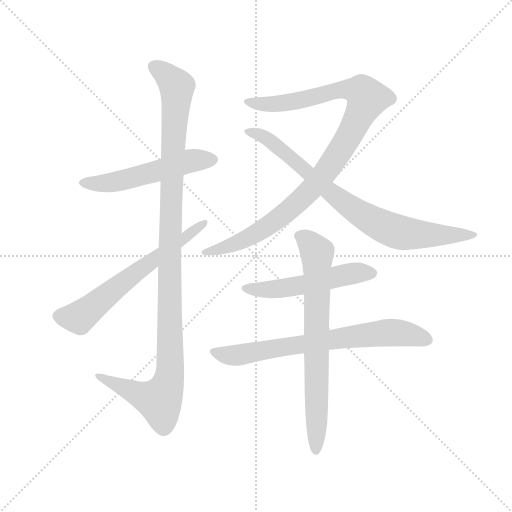
t = 0.00 s
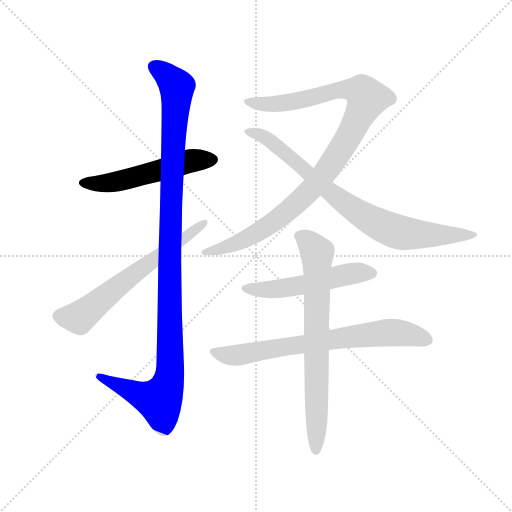
t = 1.47 s
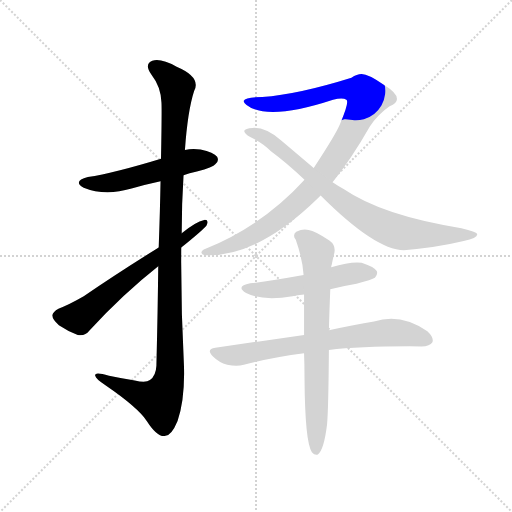
t = 2.95 s
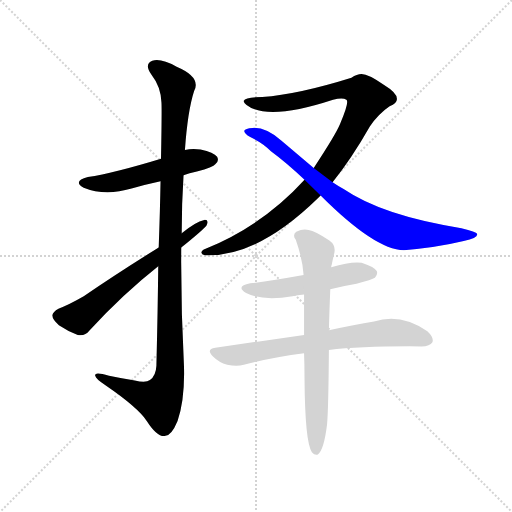
t = 4.42 s
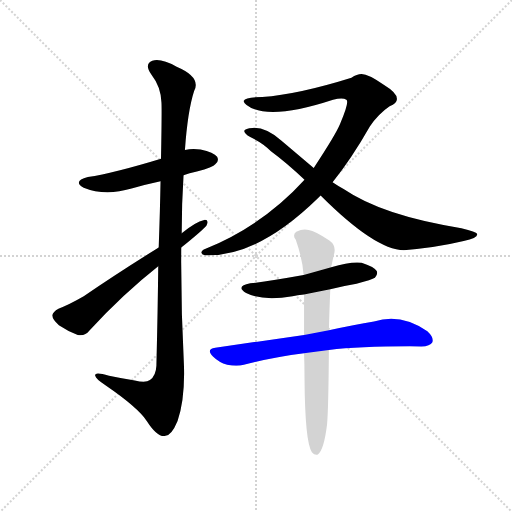
t = 5.89 s
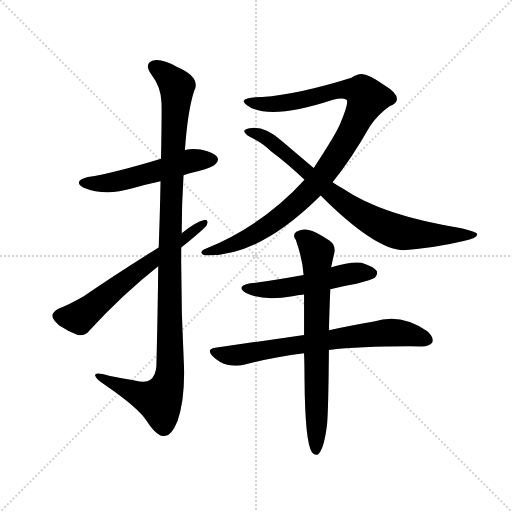
t = 7.37 s

The animated SVG that drew these frames (rendered in a browser with its animation timeline set to each time). Animation: 8 CSS @keyframes rules; one cycle of 7.37 s.

<svg version="1.1" viewBox="0 0 1024 1024" xmlns="http://www.w3.org/2000/svg">
  <g stroke="lightgray" stroke-dasharray="1,1" stroke-width="1" transform="scale(4, 4)">
    <line x1="0" y1="0" x2="256" y2="256"></line>
    <line x1="256" y1="0" x2="0" y2="256"></line>
    <line x1="128" y1="0" x2="128" y2="256"></line>
    <line x1="0" y1="128" x2="256" y2="128"></line>
  </g>
  <g transform="scale(0.92, -0.92) translate(60, -850)">
    <style type="text/css">
      
        @keyframes keyframes0 {
          from {
            stroke: blue;
            stroke-dashoffset: 540;
            stroke-width: 128;
          }
          64% {
            animation-timing-function: step-end;
            stroke: blue;
            stroke-dashoffset: 0;
            stroke-width: 128;
          }
          to {
            stroke: black;
            stroke-width: 1024;
          }
        }
        #make-me-a-hanzi-animation-0 {
          animation: keyframes0 0.689453125s both;
          animation-delay: 0s;
          animation-timing-function: linear;
        }
      
        @keyframes keyframes1 {
          from {
            stroke: blue;
            stroke-dashoffset: 1149;
            stroke-width: 128;
          }
          79% {
            animation-timing-function: step-end;
            stroke: blue;
            stroke-dashoffset: 0;
            stroke-width: 128;
          }
          to {
            stroke: black;
            stroke-width: 1024;
          }
        }
        #make-me-a-hanzi-animation-1 {
          animation: keyframes1 1.18505859375s both;
          animation-delay: 0.689453125s;
          animation-timing-function: linear;
        }
      
        @keyframes keyframes2 {
          from {
            stroke: blue;
            stroke-dashoffset: 640;
            stroke-width: 128;
          }
          68% {
            animation-timing-function: step-end;
            stroke: blue;
            stroke-dashoffset: 0;
            stroke-width: 128;
          }
          to {
            stroke: black;
            stroke-width: 1024;
          }
        }
        #make-me-a-hanzi-animation-2 {
          animation: keyframes2 0.7708333333333334s both;
          animation-delay: 1.87451171875s;
          animation-timing-function: linear;
        }
      
        @keyframes keyframes3 {
          from {
            stroke: blue;
            stroke-dashoffset: 1037;
            stroke-width: 128;
          }
          77% {
            animation-timing-function: step-end;
            stroke: blue;
            stroke-dashoffset: 0;
            stroke-width: 128;
          }
          to {
            stroke: black;
            stroke-width: 1024;
          }
        }
        #make-me-a-hanzi-animation-3 {
          animation: keyframes3 1.0939127604166667s both;
          animation-delay: 2.6453450520833335s;
          animation-timing-function: linear;
        }
      
        @keyframes keyframes4 {
          from {
            stroke: blue;
            stroke-dashoffset: 822;
            stroke-width: 128;
          }
          73% {
            animation-timing-function: step-end;
            stroke: blue;
            stroke-dashoffset: 0;
            stroke-width: 128;
          }
          to {
            stroke: black;
            stroke-width: 1024;
          }
        }
        #make-me-a-hanzi-animation-4 {
          animation: keyframes4 0.9189453125s both;
          animation-delay: 3.7392578125s;
          animation-timing-function: linear;
        }
      
        @keyframes keyframes5 {
          from {
            stroke: blue;
            stroke-dashoffset: 531;
            stroke-width: 128;
          }
          63% {
            animation-timing-function: step-end;
            stroke: blue;
            stroke-dashoffset: 0;
            stroke-width: 128;
          }
          to {
            stroke: black;
            stroke-width: 1024;
          }
        }
        #make-me-a-hanzi-animation-5 {
          animation: keyframes5 0.68212890625s both;
          animation-delay: 4.658203125s;
          animation-timing-function: linear;
        }
      
        @keyframes keyframes6 {
          from {
            stroke: blue;
            stroke-dashoffset: 725;
            stroke-width: 128;
          }
          70% {
            animation-timing-function: step-end;
            stroke: blue;
            stroke-dashoffset: 0;
            stroke-width: 128;
          }
          to {
            stroke: black;
            stroke-width: 1024;
          }
        }
        #make-me-a-hanzi-animation-6 {
          animation: keyframes6 0.8400065104166666s both;
          animation-delay: 5.34033203125s;
          animation-timing-function: linear;
        }
      
        @keyframes keyframes7 {
          from {
            stroke: blue;
            stroke-dashoffset: 740;
            stroke-width: 128;
          }
          71% {
            animation-timing-function: step-end;
            stroke: blue;
            stroke-dashoffset: 0;
            stroke-width: 128;
          }
          to {
            stroke: black;
            stroke-width: 1024;
          }
        }
        #make-me-a-hanzi-animation-7 {
          animation: keyframes7 0.8522135416666666s both;
          animation-delay: 6.180338541666667s;
          animation-timing-function: linear;
        }
      
    </style>
    
      <path d="M 339 469 Q 351 473 368 477 Q 404 487 408 493 Q 417 500 412 509 Q 405 519 376 525 Q 358 528 342 524 L 290 505 Q 188 474 131 465 Q 97 456 122 442 Q 168 423 226 440 Q 256 449 289 456 L 339 469 Z" fill="lightgray"></path>
    
      <path d="M 284 271 Q 283 177 280 55 Q 279 33 266 24 Q 257 17 233 23 Q 205 27 177 33 Q 144 43 147 33 Q 148 26 170 12 Q 240 -36 259 -65 Q 281 -99 297 -98 Q 312 -99 326 -65 Q 342 -19 340 53 Q 333 183 334 312 L 335 343 Q 335 407 339 469 L 342 524 Q 348 609 362 652 Q 378 682 324 705 Q 290 724 271 718 Q 253 711 269 688 Q 290 661 291 627 Q 292 612 290 505 L 289 456 Q 288 396 285 312 L 284 271 Z" fill="lightgray"></path>
    
      <path d="M 285 312 Q 198 258 122 206 Q 89 187 67 179 Q 55 172 54 165 Q 53 156 68 143 Q 87 130 109 122 Q 125 119 134 131 Q 209 212 284 271 L 334 312 Q 380 349 389 360 Q 395 373 384 372 Q 365 368 335 343 L 285 312 Z" fill="lightgray"></path>
    
      <path d="M 663 454 Q 703 503 744 575 Q 762 602 787 619 Q 803 626 803 635 Q 803 648 775 665 Q 741 689 726 689 Q 716 689 704 681 Q 589 645 510 639 Q 473 639 470 631 Q 469 627 476 622 Q 521 586 664 633 Q 685 639 693 633 Q 700 629 679 580 Q 670 558 622 485 L 602 459 Q 512 360 387 309 Q 377 305 378 300 Q 379 296 386 295 Q 500 291 631 419 L 637 425 L 663 454 Z" fill="lightgray"></path>
    
      <path d="M 637 425 Q 755 307 818 306 Q 890 312 948 326 Q 981 333 977 342 Q 976 346 943 354 Q 772 381 687 439 Q 675 446 663 454 L 622 485 L 552 544 Q 518 574 489 572 Q 473 571 471 566 Q 470 560 484 552 Q 512 539 529 521 Q 563 496 602 459 L 637 425 Z" fill="lightgray"></path>
    
      <path d="M 658 221 Q 685 228 715 233 Q 749 242 755 246 Q 762 253 759 261 Q 752 271 726 279 Q 702 282 660 269 L 600 252 Q 528 239 484 234 Q 451 228 475 213 Q 511 195 576 206 Q 586 209 601 210 L 658 221 Z" fill="lightgray"></path>
    
      <path d="M 655 89 Q 727 98 856 97 Q 875 97 880 106 Q 884 116 869 130 Q 811 170 753 151 Q 711 144 655 132 L 601 122 L 408 94 Q 387 91 403 75 Q 416 62 434 57 Q 455 53 470 57 Q 531 73 601 82 L 655 89 Z" fill="lightgray"></path>
    
      <path d="M 655 132 Q 656 171 658 221 L 660 269 Q 660 272 661 274 Q 664 289 667 301 Q 670 317 656 327 Q 625 348 611 350 Q 599 354 584 346 Q 575 339 583 329 Q 598 286 600 252 L 601 210 L 601 122 L 601 82 Q 602 57 602 27 Q 603 -111 618 -133 Q 624 -140 631 -138 Q 644 -129 651 -73 Q 654 -39 655 89 L 655 132 Z" fill="lightgray"></path>
    
    
      <clipPath id="make-me-a-hanzi-clip-0">
        <path d="M 339 469 Q 351 473 368 477 Q 404 487 408 493 Q 417 500 412 509 Q 405 519 376 525 Q 358 528 342 524 L 290 505 Q 188 474 131 465 Q 97 456 122 442 Q 168 423 226 440 Q 256 449 289 456 L 339 469 Z"></path>
      </clipPath>
      <path clip-path="url(#make-me-a-hanzi-clip-0)" d="M 124 454 L 185 453 L 344 498 L 402 503" fill="none" id="make-me-a-hanzi-animation-0" stroke-dasharray="412 824" stroke-linecap="round"></path>
    
      <clipPath id="make-me-a-hanzi-clip-1">
        <path d="M 284 271 Q 283 177 280 55 Q 279 33 266 24 Q 257 17 233 23 Q 205 27 177 33 Q 144 43 147 33 Q 148 26 170 12 Q 240 -36 259 -65 Q 281 -99 297 -98 Q 312 -99 326 -65 Q 342 -19 340 53 Q 333 183 334 312 L 335 343 Q 335 407 339 469 L 342 524 Q 348 609 362 652 Q 378 682 324 705 Q 290 724 271 718 Q 253 711 269 688 Q 290 661 291 627 Q 292 612 290 505 L 289 456 Q 288 396 285 312 L 284 271 Z"></path>
      </clipPath>
      <path clip-path="url(#make-me-a-hanzi-clip-1)" d="M 278 702 L 294 694 L 325 662 L 311 396 L 308 28 L 287 -21 L 154 31" fill="none" id="make-me-a-hanzi-animation-1" stroke-dasharray="1021 2042" stroke-linecap="round"></path>
    
      <clipPath id="make-me-a-hanzi-clip-2">
        <path d="M 285 312 Q 198 258 122 206 Q 89 187 67 179 Q 55 172 54 165 Q 53 156 68 143 Q 87 130 109 122 Q 125 119 134 131 Q 209 212 284 271 L 334 312 Q 380 349 389 360 Q 395 373 384 372 Q 365 368 335 343 L 285 312 Z"></path>
      </clipPath>
      <path clip-path="url(#make-me-a-hanzi-clip-2)" d="M 66 163 L 112 160 L 224 250 L 381 364" fill="none" id="make-me-a-hanzi-animation-2" stroke-dasharray="512 1024" stroke-linecap="round"></path>
    
      <clipPath id="make-me-a-hanzi-clip-3">
        <path d="M 663 454 Q 703 503 744 575 Q 762 602 787 619 Q 803 626 803 635 Q 803 648 775 665 Q 741 689 726 689 Q 716 689 704 681 Q 589 645 510 639 Q 473 639 470 631 Q 469 627 476 622 Q 521 586 664 633 Q 685 639 693 633 Q 700 629 679 580 Q 670 558 622 485 L 602 459 Q 512 360 387 309 Q 377 305 378 300 Q 379 296 386 295 Q 500 291 631 419 L 637 425 L 663 454 Z"></path>
      </clipPath>
      <path clip-path="url(#make-me-a-hanzi-clip-3)" d="M 476 629 L 538 623 L 626 638 L 683 656 L 726 651 L 739 636 L 684 530 L 608 429 L 540 371 L 488 338 L 453 320 L 385 302" fill="none" id="make-me-a-hanzi-animation-3" stroke-dasharray="909 1818" stroke-linecap="round"></path>
    
      <clipPath id="make-me-a-hanzi-clip-4">
        <path d="M 637 425 Q 755 307 818 306 Q 890 312 948 326 Q 981 333 977 342 Q 976 346 943 354 Q 772 381 687 439 Q 675 446 663 454 L 622 485 L 552 544 Q 518 574 489 572 Q 473 571 471 566 Q 470 560 484 552 Q 512 539 529 521 Q 563 496 602 459 L 637 425 Z"></path>
      </clipPath>
      <path clip-path="url(#make-me-a-hanzi-clip-4)" d="M 476 564 L 514 553 L 693 404 L 777 356 L 823 342 L 972 340" fill="none" id="make-me-a-hanzi-animation-4" stroke-dasharray="694 1388" stroke-linecap="round"></path>
    
      <clipPath id="make-me-a-hanzi-clip-5">
        <path d="M 658 221 Q 685 228 715 233 Q 749 242 755 246 Q 762 253 759 261 Q 752 271 726 279 Q 702 282 660 269 L 600 252 Q 528 239 484 234 Q 451 228 475 213 Q 511 195 576 206 Q 586 209 601 210 L 658 221 Z"></path>
      </clipPath>
      <path clip-path="url(#make-me-a-hanzi-clip-5)" d="M 477 225 L 531 221 L 604 231 L 701 255 L 748 256" fill="none" id="make-me-a-hanzi-animation-5" stroke-dasharray="403 806" stroke-linecap="round"></path>
    
      <clipPath id="make-me-a-hanzi-clip-6">
        <path d="M 655 89 Q 727 98 856 97 Q 875 97 880 106 Q 884 116 869 130 Q 811 170 753 151 Q 711 144 655 132 L 601 122 L 408 94 Q 387 91 403 75 Q 416 62 434 57 Q 455 53 470 57 Q 531 73 601 82 L 655 89 Z"></path>
      </clipPath>
      <path clip-path="url(#make-me-a-hanzi-clip-6)" d="M 406 84 L 453 77 L 779 127 L 837 122 L 869 111" fill="none" id="make-me-a-hanzi-animation-6" stroke-dasharray="597 1194" stroke-linecap="round"></path>
    
      <clipPath id="make-me-a-hanzi-clip-7">
        <path d="M 655 132 Q 656 171 658 221 L 660 269 Q 660 272 661 274 Q 664 289 667 301 Q 670 317 656 327 Q 625 348 611 350 Q 599 354 584 346 Q 575 339 583 329 Q 598 286 600 252 L 601 210 L 601 122 L 601 82 Q 602 57 602 27 Q 603 -111 618 -133 Q 624 -140 631 -138 Q 644 -129 651 -73 Q 654 -39 655 89 L 655 132 Z"></path>
      </clipPath>
      <path clip-path="url(#make-me-a-hanzi-clip-7)" d="M 590 337 L 609 326 L 629 301 L 627 -129" fill="none" id="make-me-a-hanzi-animation-7" stroke-dasharray="612 1224" stroke-linecap="round"></path>
    
  </g>
</svg>
